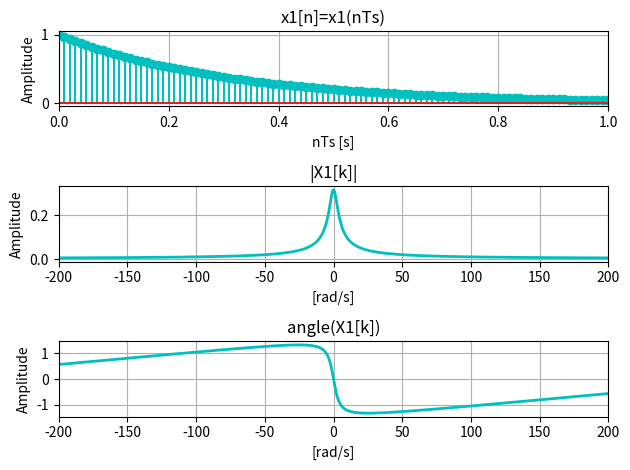
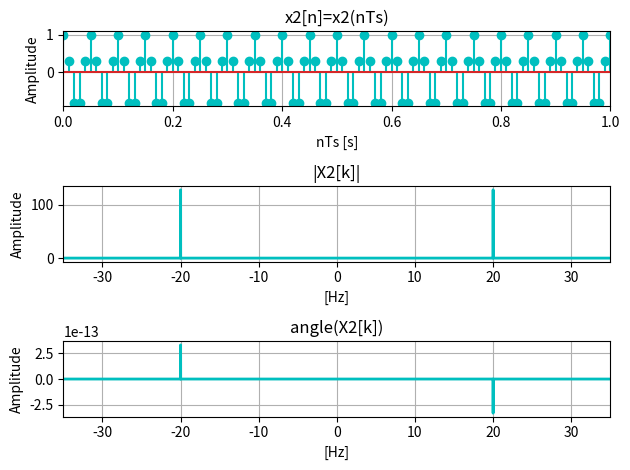

The script that saved these images, in order:
import numpy as np
import matplotlib.pyplot as plt
from numpy import pi
from numpy.fft import fft, ifft, fftfreq, fftshift

# gerando os sinais
L = 256
Ts = 0.01
t = np.arange(0,L,Ts)

# sinais amostrados
x1 = 5**(-2*t)
x2 = np.cos(2*pi*20*t)

X1 = Ts*fft(x1)
X2 = Ts*fft(x2)

w = fftfreq(len(X1), d=1.0)*(2*pi)
wdr = fftshift(w/Ts) #[rad/s]
wdh = fftshift(w/(2*pi*Ts)) #[Hz]

# calculando o modulo - magnitude do espectro
X1d = fftshift(X1)
ModX1 = np.abs(X1d)
phasX1 = np.angle(X1d)

X2d = fftshift(X2)
ModX2 = np.abs(X2d)
phasX2 = np.angle(X2d)

phasX2[ModX2 < 0.00001] = 0

fig1, ax1 = plt.subplots(3,1)
ax1[0].stem(t, x1, 'c-', label="x1[n]=x1(nTs)")
ax1[0].set_ylabel("Amplitude")
ax1[0].set_xlabel("nTs [s]")
ax1[0].grid(True)
ax1[0].set_xlim(0, 1)
ax1[0].set_title('x1[n]=x1(nTs)')

ax1[1].plot(wdr, ModX1, 'c-', linewidth=2, label="|X1[k]|")
ax1[1].set_ylabel("Amplitude")
ax1[1].set_xlabel("[rad/s]")
ax1[1].grid(True)
ax1[1].set_xlim(-200, 200)
ax1[1].set_title('|X1[k]|')

ax1[2].plot(wdr, phasX1, 'c-', linewidth=2, label="angle(X1[k])")
ax1[2].set_ylabel("Amplitude")
ax1[2].set_xlabel("[rad/s]")
ax1[2].grid(True)
ax1[2].set_xlim(-200, 200)
ax1[2].set_title('angle(X1[k])')

fig2, ax2 = plt.subplots(3,1)
ax2[0].stem(t, x2, 'c-', label="x2[n]=x2(nTs)")
ax2[0].set_ylabel("Amplitude")
ax2[0].set_xlabel("nTs [s]")
ax2[0].grid(True)
ax2[0].set_xlim(0, 1)
ax2[0].set_title('x2[n]=x2(nTs)')

ax2[1].plot(wdh, ModX2, 'c-', linewidth=2, label="|X2[k]|")
ax2[1].set_ylabel("Amplitude")
ax2[1].set_xlabel("[Hz]")
ax2[1].grid(True)
ax2[1].set_xlim(-35, 35)
ax2[1].set_title('|X2[k]|')

ax2[2].plot(wdh, phasX2, 'c-', linewidth=2, label="angle(X2[k])")
ax2[2].set_ylabel("Amplitude")
ax2[2].set_xlabel("[Hz]")
ax2[2].grid(True)
ax2[2].set_xlim(-35, 35)
ax2[2].set_title('angle(X2[k])')


fig1.tight_layout()
fig2.tight_layout()
plt.show()


